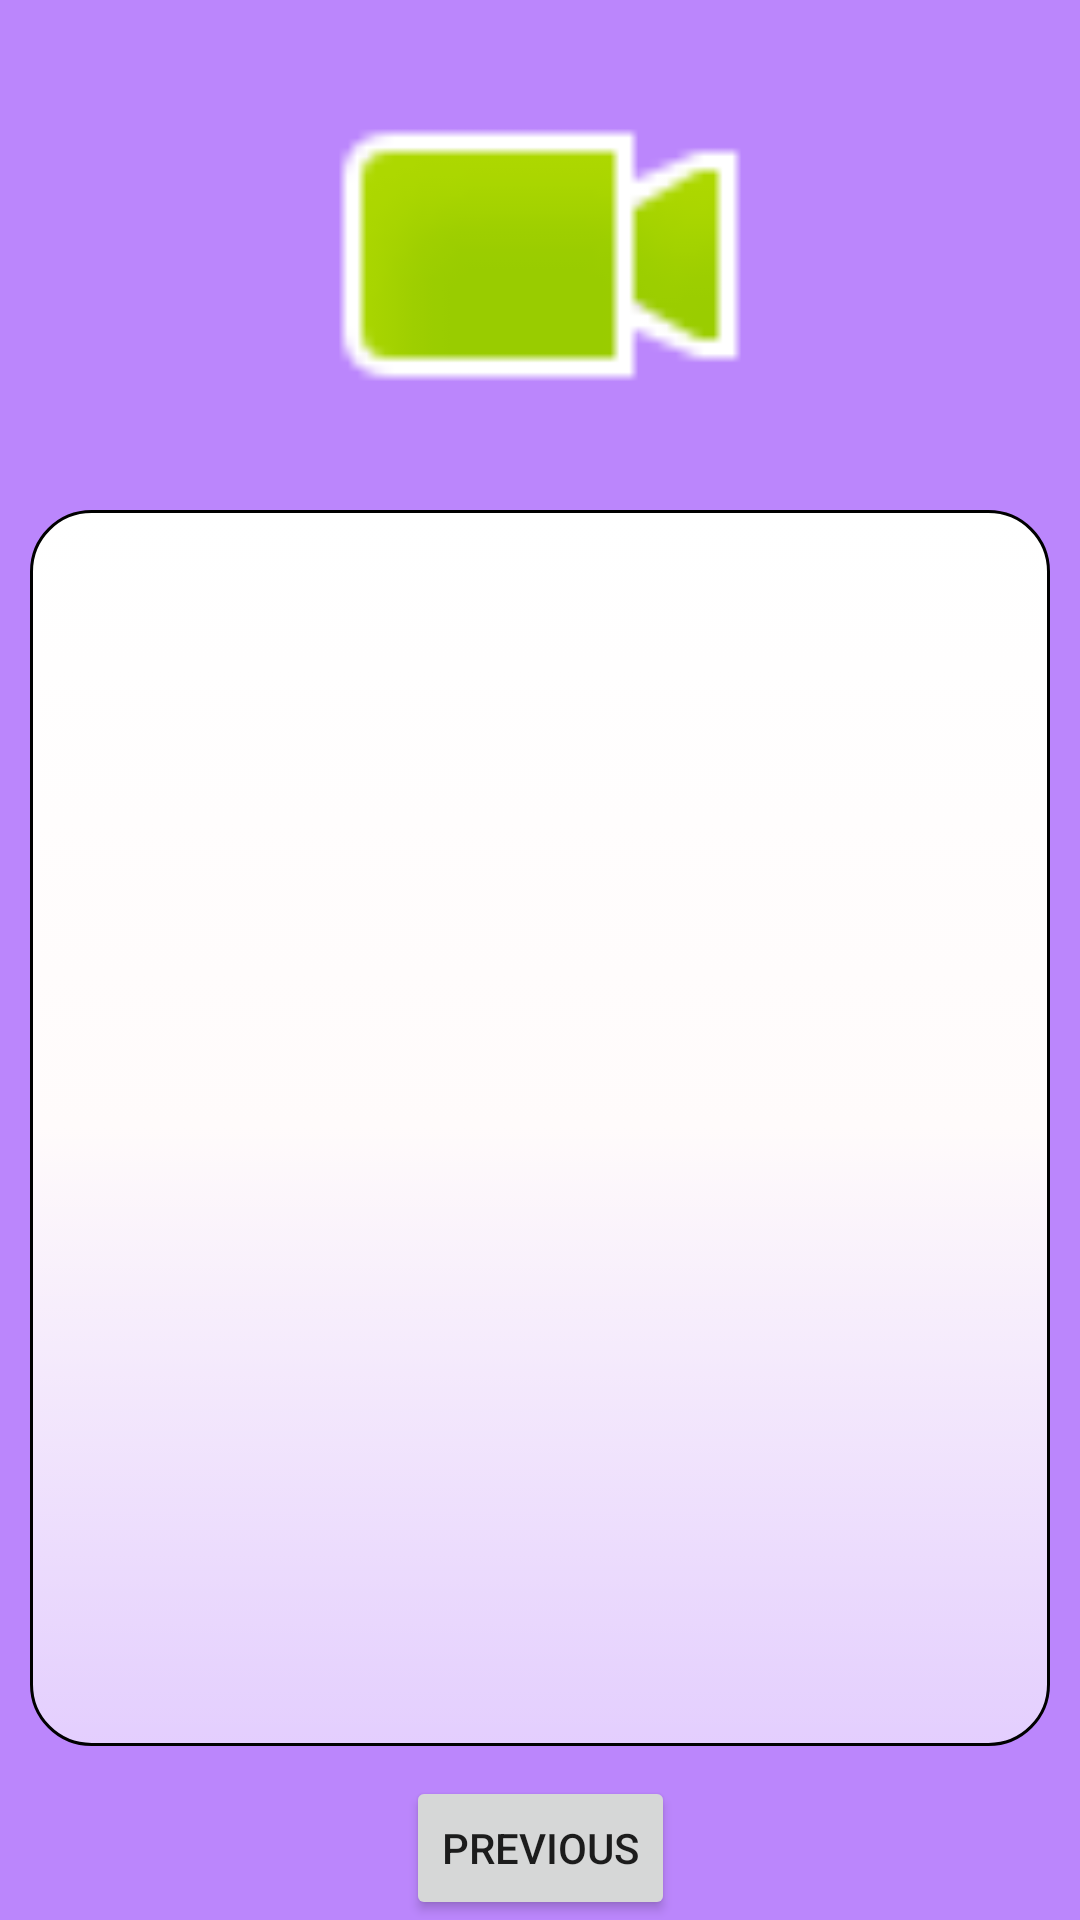

Produce the Android XML layout that renders to this screen, including the resource entries it uses.
<!-- AndroidManifest.xml: application theme Theme.LiebMovies -->
<!-- res/layout/fragment_movie_details.xml -->
<?xml version="1.0" encoding="utf-8"?>
<androidx.core.widget.NestedScrollView xmlns:android="http://schemas.android.com/apk/res/android"
    xmlns:app="http://schemas.android.com/apk/res-auto"
    xmlns:tools="http://schemas.android.com/tools"
    android:layout_width="match_parent"
    android:layout_height="match_parent"
    android:background="@color/purple_200"
    android:fillViewport="true"
    android:tag="@string/second_fragment_label"
    tools:context=".fragments.MovieDetailsFragment">

    <androidx.constraintlayout.widget.ConstraintLayout
        android:layout_width="match_parent"
        android:layout_height="match_parent">


        <androidx.appcompat.widget.AppCompatImageView
            android:id="@+id/poster"
            android:layout_width="300dp"
            android:layout_height="150dp"
            android:layout_marginTop="@dimen/margin_default"
            android:scaleType="fitCenter"
            app:layout_constraintBottom_toTopOf="@id/movie_information"
            app:layout_constraintLeft_toLeftOf="parent"
            app:layout_constraintRight_toRightOf="parent"
            app:layout_constraintTop_toTopOf="parent"
            app:srcCompat="@android:drawable/presence_video_online" />

        <TableLayout
            android:id="@+id/movie_information"
            android:layout_width="match_parent"
            android:layout_height="0dp"
            android:layout_margin="@dimen/margin_default"
            android:layout_marginTop="10dp"
            android:background="@drawable/movies_progressbar"
            android:padding="@dimen/padding_default"
            app:layout_constraintBottom_toTopOf="@id/previous"
            app:layout_constraintLeft_toLeftOf="parent"
            app:layout_constraintRight_toRightOf="parent"
            app:layout_constraintTop_toBottomOf="@id/poster">

            <TextView
                android:id="@+id/movie_title"
                android:layout_width="wrap_content"
                android:layout_height="wrap_content"
                android:layout_marginStart="@dimen/margin_default"
                android:layout_marginTop="@dimen/margin_default"
                android:textSize="@dimen/movie_details_textsize"
                android:textStyle="bold" />

            <TableRow android:padding="10dp">

                <TextView
                    android:id="@+id/movie_type"
                    android:layout_width="0dp"
                    android:layout_height="wrap_content"
                    android:layout_weight="1" />

                <TextView
                    android:id="@+id/movie_release"
                    android:layout_width="0dp"
                    android:layout_height="wrap_content"
                    android:layout_weight="1"
                    android:gravity="center" />
            </TableRow>

            <TableRow android:padding="@dimen/padding_default">

                <TextView
                    android:id="@+id/movie_language"
                    android:layout_width="0dp"
                    android:layout_height="wrap_content"
                    android:layout_weight="1" />

                <TextView
                    android:id="@+id/movie_rating"
                    android:layout_width="0dp"
                    android:layout_height="wrap_content"
                    android:layout_weight="1"
                    android:gravity="center" />
            </TableRow>

            <TableRow android:padding="10dp">

                <TextView
                    android:id="@+id/movie_genre"
                    android:layout_width="0dp"
                    android:layout_height="wrap_content"
                    android:layout_weight="1" />

                <TextView
                    android:id="@+id/movie_country"
                    android:layout_width="0dp"
                    android:layout_height="wrap_content"
                    android:layout_weight="1"
                    android:gravity="center" />
            </TableRow>


            <TableRow android:padding="@dimen/padding_default">

                <TextView
                    android:id="@+id/movie_plot"
                    android:layout_width="0dp"
                    android:layout_height="wrap_content"
                    android:layout_weight="1" />

                <TextView
                    android:id="@+id/movie_actors"
                    android:layout_width="0dp"
                    android:layout_height="wrap_content"
                    android:layout_weight="1"
                    android:gravity="center" />
            </TableRow>

            <TableRow android:padding="10dp">

                <TextView
                    android:id="@+id/movie_box_office"
                    android:layout_width="0dp"
                    android:layout_height="wrap_content"
                    android:layout_weight="1" />

                <TextView
                    android:id="@+id/movie_awards"
                    android:layout_width="0dp"
                    android:layout_height="wrap_content"
                    android:layout_weight="1"
                    android:gravity="center" />
            </TableRow>

        </TableLayout>

        <Button
            android:id="@+id/previous"
            android:layout_width="wrap_content"
            android:layout_height="wrap_content"
            android:text="@string/previous"
            app:layout_constraintBottom_toBottomOf="parent"
            app:layout_constraintEnd_toEndOf="parent"
            app:layout_constraintStart_toStartOf="parent" />

    </androidx.constraintlayout.widget.ConstraintLayout>

</androidx.core.widget.NestedScrollView>
<!-- resources referenced by this layout -->
<resources>
  <color name="purple_200">#FFBB86FC</color>
  <dimen name="margin_default">10dp</dimen>
  <dimen name="movie_details_textsize">20sp</dimen>
  <dimen name="padding_default">8dp</dimen>
  <!-- drawable movies_progressbar (drawable) -->
  <?xml version="1.0" encoding="utf-8"?>
  <selector xmlns:android="http://schemas.android.com/apk/res/android">
      <item>
          <layer-list>
              <item>
                  <shape>
                      <gradient android:angle="270" android:centerColor="#fffbfb" android:endColor="#98FFFFFF" android:startColor="#ffffff" android:type="linear" />
                      <stroke android:width="1dp" android:color="#000000" />
                      <corners android:radius="20dp" />
                  </shape>
              </item>
          </layer-list>
      </item>
  </selector>
  <string name="previous">Previous</string>
  <string name="second_fragment_label">Movie Details Fragment</string>
  <style name="Theme.LiebMovies" parent="Theme.MaterialComponents.DayNight.DarkActionBar">
          
          <item name="colorPrimary">@color/purple_500</item>
          <item name="colorPrimaryVariant">@color/purple_700</item>
          <item name="colorOnPrimary">@color/white</item>
          
          <item name="colorSecondary">@color/teal_200</item>
          <item name="colorSecondaryVariant">@color/teal_700</item>
          <item name="colorOnSecondary">@color/black</item>
          
          <item name="android:statusBarColor">?attr/colorPrimaryVariant</item>
          
      </style>
  <color name="purple_500">#FF6200EE</color>
  <color name="purple_700">#FF3700B3</color>
  <color name="white">#FFFFFFFF</color>
  <color name="teal_200">#FF03DAC5</color>
  <color name="teal_700">#FF018786</color>
  <color name="black">#FF000000</color>
</resources>
